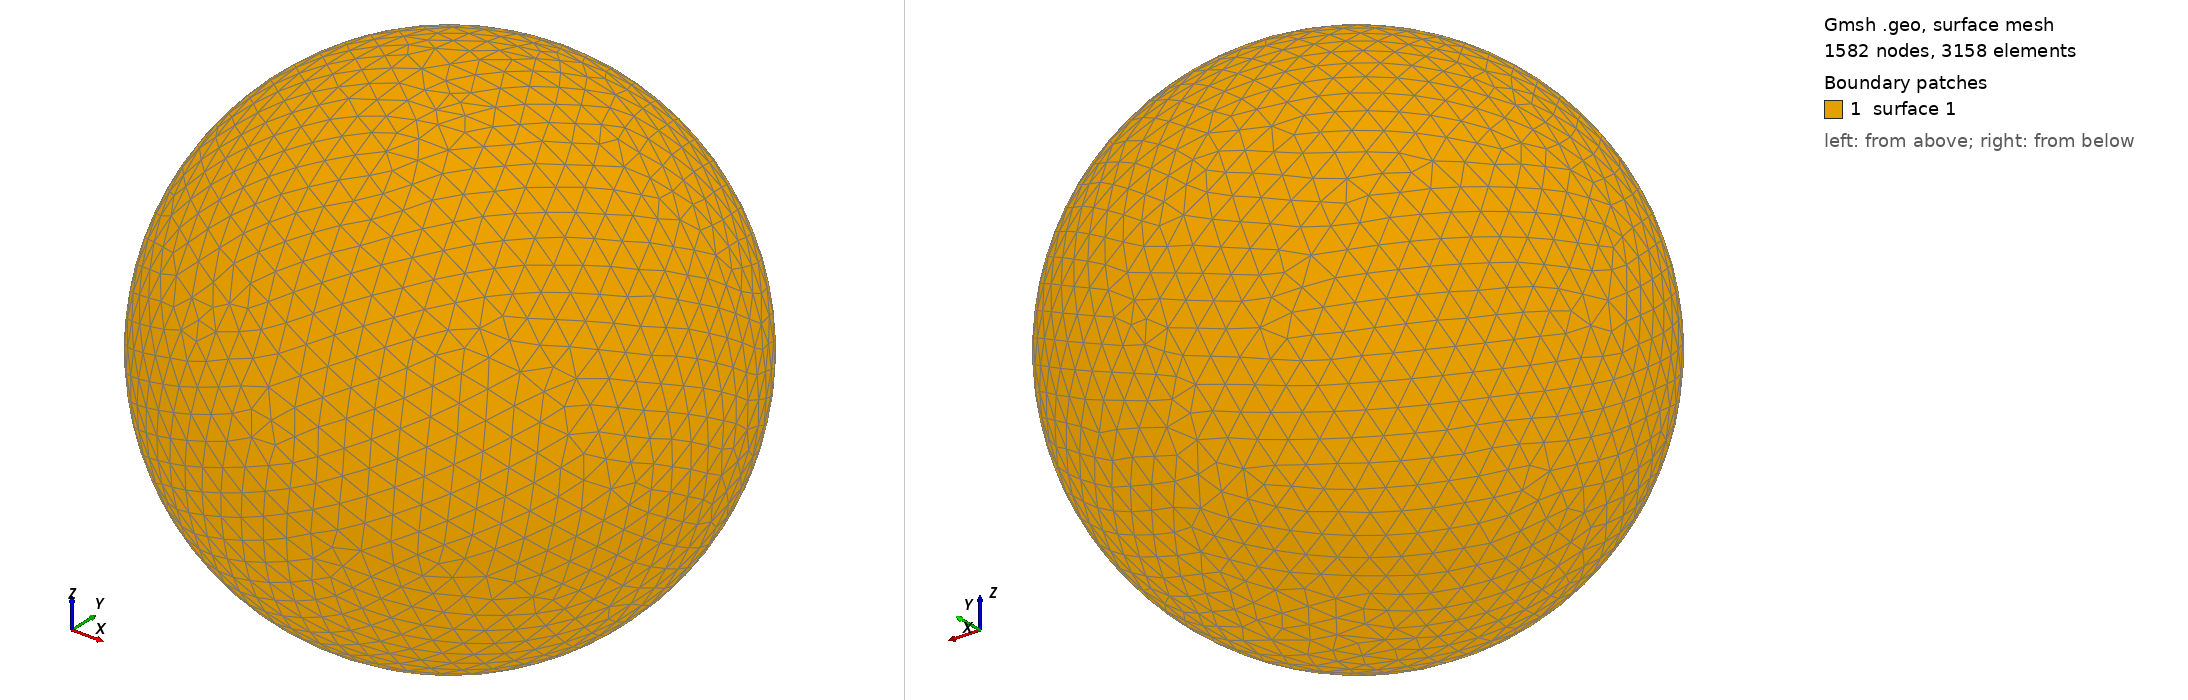

Gmsh geometry script, surface-meshed: 1582 nodes, 3158 surface elements. Boundary patches (legend numbers): 1 surface 1. Left view from above one corner, right view from below the opposite corner. The script declares no physical surfaces, so the legend lists its geometric surfaces. The drawing asked Gmsh for element sizes between 1% and 20% of the model's largest extent; the script's own settings can give other sizes.

=== shot2195.geo (drawn) ===
SetFactory("OpenCASCADE");
Point(1) = {0,0,0,0};
Sphere(1) = {0,0,0,0.27460000};
MeshSize{ PointsOf{ Surface{:}; } } = 0.027460000;
Mesh.ElementOrder=1;
Mesh.Format=39;
